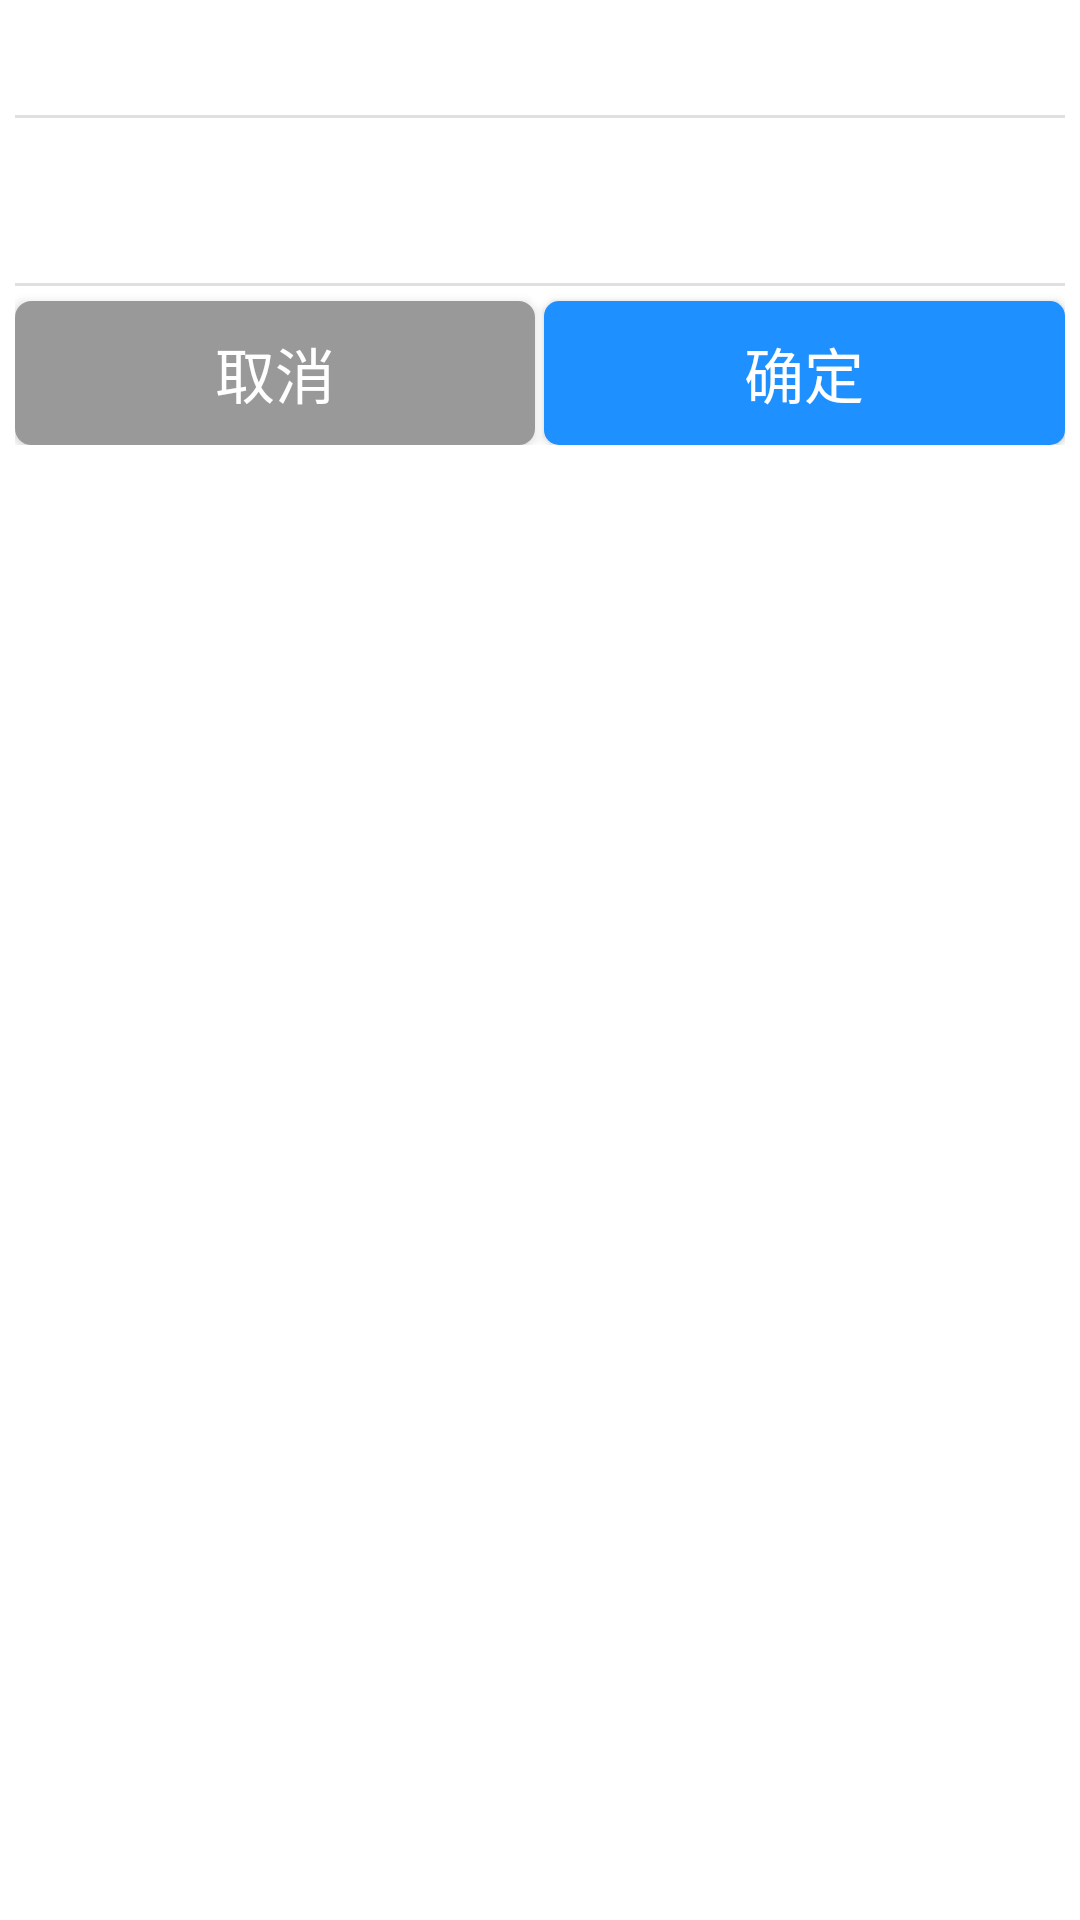

Produce the Android XML layout that renders to this screen, including the resource entries it uses.
<!-- AndroidManifest.xml: application theme Theme.Faurecia -->
<!-- res/layout/dialog_two_button.xml -->
<?xml version="1.0" encoding="utf-8"?>
<layout xmlns:android="http://schemas.android.com/apk/res/android">

    <LinearLayout
        android:layout_width="wrap_content"
        android:layout_height="wrap_content"
        android:orientation="vertical"
        android:padding="@dimen/dp_5">

        <TextView
            android:id="@+id/title"
            android:layout_width="wrap_content"
            android:layout_height="wrap_content"
            android:layout_gravity="center_horizontal"
            android:textSize="@dimen/sp_21" />

        <com.google.android.material.divider.MaterialDivider
            android:layout_width="match_parent"
            android:layout_height="@dimen/dp_1"
            android:layout_marginTop="@dimen/dp_5" />

        <TextView
            android:id="@+id/msg"
            android:layout_width="wrap_content"
            android:layout_height="wrap_content"
            android:minHeight="@dimen/dp_40"
            android:layout_marginTop="@dimen/dp_5"
            android:maxLines="3"
            android:minWidth="@dimen/dp_100"
            android:minEms="10"
            android:textSize="@dimen/sp_18" />

        <com.google.android.material.divider.MaterialDivider
            android:layout_width="match_parent"
            android:layout_height="@dimen/dp_1"
            android:layout_marginTop="@dimen/dp_10" />

        <LinearLayout
            android:layout_width="match_parent"
            android:layout_height="wrap_content"
            android:orientation="horizontal">

            <androidx.appcompat.widget.AppCompatButton
                android:id="@+id/cancel"
                style="@style/Button"
                android:background="@drawable/bg_button5"
                android:layout_width="0dp"
                android:layout_height="wrap_content"
                android:layout_marginTop="@dimen/dp_5"
                android:layout_weight="1"
                android:text="取消" />

            <View
                android:layout_width="@dimen/dp_3"
                android:layout_height="1dp" />

            <androidx.appcompat.widget.AppCompatButton
                android:id="@+id/confirm"
                style="@style/Button"
                android:layout_width="0dp"
                android:layout_height="wrap_content"
                android:layout_marginTop="@dimen/dp_5"
                android:layout_weight="1"
                android:text="确定" />
        </LinearLayout>
    </LinearLayout>
</layout>
<!-- resources referenced by this layout -->
<resources>
  <dimen name="dp_1">2.0000dp</dimen>
  <dimen name="dp_10">20.0000dp</dimen>
  <dimen name="dp_100">200.0000dp</dimen>
  <dimen name="dp_3">6.0000dp</dimen>
  <dimen name="dp_40">80.0000dp</dimen>
  <dimen name="dp_5">10.0000dp</dimen>
  <dimen name="sp_18">36.0000sp</dimen>
  <dimen name="sp_21">42.0000sp</dimen>
  <!-- drawable bg_button5 (drawable) -->
  <?xml version="1.0" encoding="utf-8"?>
  <selector xmlns:android="http://schemas.android.com/apk/res/android">
      <item android:state_enabled="false">
          <shape>
              <solid android:color="@color/prey" />
              <corners android:radius="@dimen/dp_5" />
              <stroke android:width="@dimen/dp_1" android:color="@color/prey" />
          </shape>
      </item>
      <item android:state_pressed="false">
          <shape>
              <solid android:color="@color/prey" />
              <corners android:radius="@dimen/dp_5" />
              <stroke android:width="@dimen/dp_1" android:color="@color/prey" />
          </shape>
      </item>
      <item android:state_pressed="true">
          <shape>
              <solid android:color="@color/prey" />
              <corners android:radius="@dimen/dp_5" />
              <stroke android:width="@dimen/dp_1" android:color="@color/prey" />
          </shape>
      </item>
  </selector>
  <style name="Button" parent="Widget.AppCompat.Button">
          <item name="android:background">@drawable/bg_button</item>
          <item name="android:textColor">@color/white</item>
          <item name="android:textSize">20sp</item>
      </style>
  <style name="Theme.Faurecia" parent="Theme.MaterialComponents.DayNight.DarkActionBar">
          <item name="colorPrimary">@color/primary</item>
          <item name="colorPrimaryVariant">@color/primary</item>
          <item name="colorOnPrimary">@color/black</item>
          <item name="android:windowTranslucentStatus">false</item>
          <item name="android:statusBarColor">@color/primary</item>
      </style>
  <color name="prey">#999999</color>
  <!-- drawable bg_button (drawable) -->
  <?xml version="1.0" encoding="utf-8"?>
  <selector xmlns:android="http://schemas.android.com/apk/res/android">
      <item android:state_enabled="false">
          <shape>
              <solid android:color="@color/prey" />
              <corners android:radius="@dimen/dp_5" />
              <stroke android:color="@color/prey" />
          </shape>
      </item>
      <item android:state_pressed="false">
          <shape>
              <solid android:color="@color/primary" />
              <corners android:radius="@dimen/dp_5" />
              <stroke android:color="@color/primary" />
          </shape>
      </item>
      <item android:state_pressed="true">
          <shape>
              <solid android:color="@color/primary_pressed" />
              <corners android:radius="@dimen/dp_5" />
              <stroke android:color="@color/primary_pressed" />
          </shape>
      </item>
  </selector>
  <color name="white">#FFFFFFFF</color>
  <color name="primary">#1E90FF</color>
  <color name="black">#FF000000</color>
  <color name="primary_pressed">#3EA0FF</color>
</resources>
